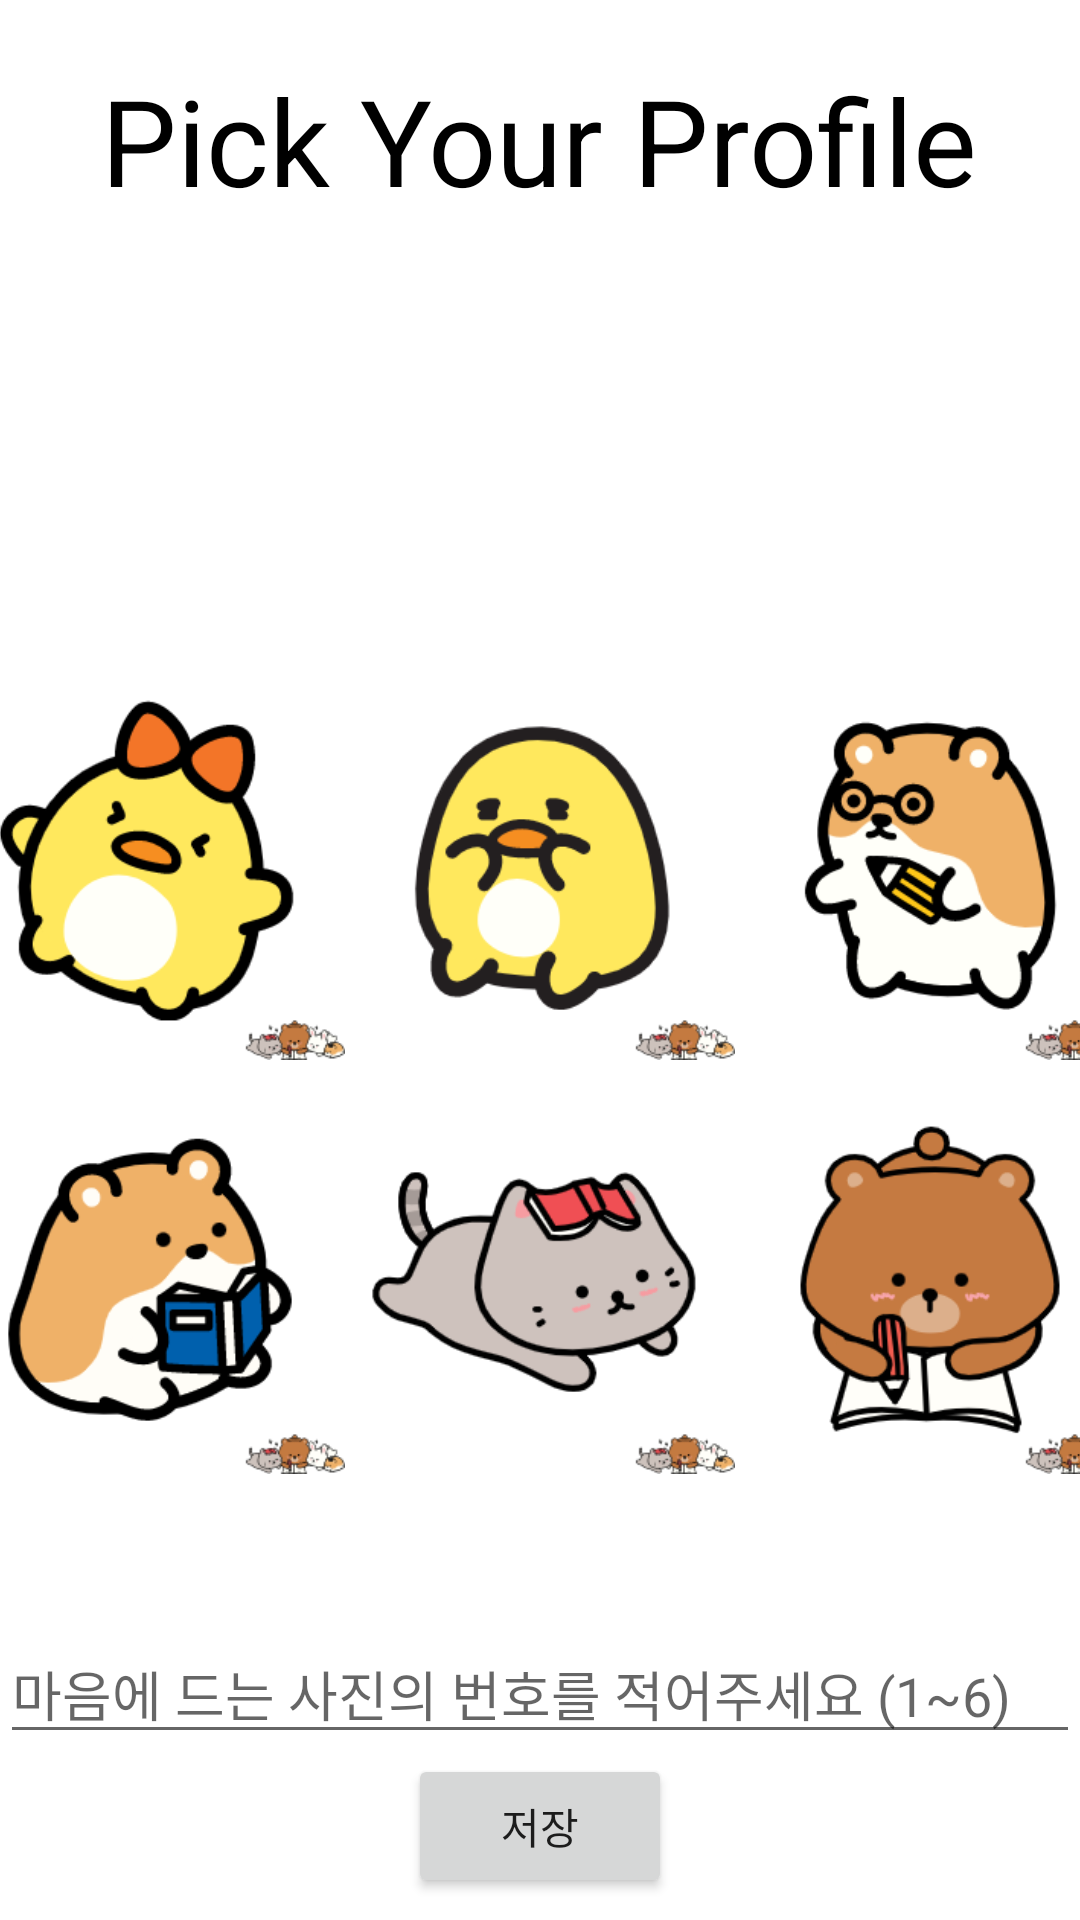

Produce the Android XML layout that renders to this screen, including the resource entries it uses.
<!-- AndroidManifest.xml: application theme Theme.FortuneCookies -->
<!-- res/layout/activity_select_image.xml -->
<?xml version="1.0" encoding="utf-8"?>
<LinearLayout xmlns:android="http://schemas.android.com/apk/res/android"
    xmlns:app="http://schemas.android.com/apk/res-auto"
    xmlns:tools="http://schemas.android.com/tools"
    android:layout_width="match_parent"
    android:layout_height="match_parent"
    android:orientation="vertical"
    tools:context=".SelectImage">


    <TextView
        android:id="@+id/textViewImage"
        android:layout_width="wrap_content"
        android:layout_height="wrap_content"
        android:layout_gravity="center"
        android:layout_marginTop="20dp"
        android:text="Pick Your Profile"
        android:textColor="@color/black"
        android:textSize="40sp"
        app:layout_constraintEnd_toEndOf="parent"
        app:layout_constraintStart_toStartOf="parent"
        app:layout_constraintTop_toBottomOf="parent" />

    <LinearLayout
        android:id="@+id/firstLine"
        android:layout_width="match_parent"
        android:layout_height="wrap_content"
        android:layout_marginTop="150dp"
        android:gravity="center"
        android:orientation="horizontal"
        app:layout_constraintTop_toTopOf="parent">

        <ImageButton
            android:id="@+id/clickProfile1"
            android:layout_width="130dp"
            android:layout_height="130dp"
            android:background="@android:color/transparent"
            android:scaleType="fitCenter"
            android:src="@drawable/profile1" />

        <ImageButton
            android:id="@+id/clickProfile2"
            android:layout_width="130dp"
            android:layout_height="130dp"
            android:background="@android:color/transparent"
            android:scaleType="fitCenter"
            android:src="@drawable/profile2" />

        <ImageButton
            android:id="@+id/clickProfile3"
            android:layout_width="130dp"
            android:layout_height="130dp"
            android:background="@android:color/transparent"
            android:scaleType="fitCenter"
            android:src="@drawable/profile3" />

    </LinearLayout>

    <LinearLayout
        android:id="@+id/secondLine"
        android:layout_width="match_parent"
        android:layout_height="wrap_content"
        android:layout_marginTop="8dp"
        android:gravity="center"
        android:orientation="horizontal"
        app:layout_constraintTop_toBottomOf="@+id/firstLine">

        <ImageButton
            android:id="@+id/clickProfile4"
            android:layout_width="130dp"
            android:layout_height="130dp"
            android:background="@android:color/transparent"
            android:scaleType="fitCenter"
            android:src="@drawable/profile4" />

        <ImageButton
            android:id="@+id/clickProfile5"
            android:layout_width="130dp"
            android:layout_height="130dp"
            android:background="@android:color/transparent"
            android:scaleType="fitCenter"
            android:src="@drawable/profile5" />

        <ImageButton
            android:id="@+id/clickProfile6"
            android:layout_width="130dp"
            android:layout_height="130dp"
            android:background="@android:color/transparent"
            android:scaleType="fitCenter"
            android:src="@drawable/profile6" />

    </LinearLayout>

    <EditText
        android:id="@+id/editTextProfile"
        android:layout_width="match_parent"
        android:layout_height="wrap_content"
        app:layout_constraintTop_toBottomOf="@+id/secondLine"
        android:layout_marginTop="50dp"
        android:hint="마음에 드는 사진의 번호를 적어주세요 (1~6)"/>

    <Button
        android:id="@+id/ResultProfile"
        android:layout_width="wrap_content"
        android:layout_height="wrap_content"
        android:text="저장"
        android:layout_gravity="center"/>


</LinearLayout>
<!-- resources referenced by this layout -->
<resources>
  <!-- drawable profile1: png bitmap (drawable, 15382 bytes) -->
  <!-- drawable profile2: png bitmap (drawable, 16544 bytes) -->
  <!-- drawable profile3: png bitmap (drawable, 16574 bytes) -->
  <!-- drawable profile4: png bitmap (drawable, 16202 bytes) -->
  <!-- drawable profile5: png bitmap (drawable, 18877 bytes) -->
  <!-- drawable profile6: png bitmap (drawable, 20699 bytes) -->
  <style name="Theme.FortuneCookies" parent="Theme.MaterialComponents.DayNight.DarkActionBar">
          
          <item name="colorPrimary">@color/purple_500</item>
          <item name="colorPrimaryVariant">@color/purple_700</item>
          <item name="colorOnPrimary">@color/white</item>
          
          <item name="colorSecondary">@color/teal_200</item>
          <item name="colorSecondaryVariant">@color/teal_700</item>
          <item name="colorOnSecondary">@color/black</item>
          
          <item name="android:statusBarColor" tools:targetApi="l">?attr/colorPrimaryVariant</item>
          
      </style>
  <!-- not gathered from this repository: default colours our renderer supplied (Android Studio template values) -->
  <color name="purple_500">#FF6200EE</color>
  <color name="purple_700">#FF3700B3</color>
  <color name="teal_200">#FF03DAC5</color>
  <color name="teal_700">#FF018786</color>
  <color name="black">#FF000000</color>
  <color name="white">#FFFFFFFF</color>
</resources>
